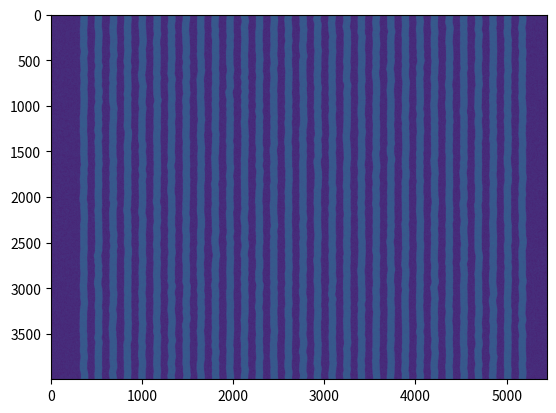

Write Python code to recreate this figure.
import numpy as np
from matplotlib import pyplot as plt


# VISUAL OUTPUT


CD = 16
pitch = 32
number_of_lines = 32
profile_length = 4000
pixel_size = 0.2
image_width = int((number_of_lines+2) * pitch/pixel_size)
x,y = np.meshgrid(np.linspace(-image_width*pixel_size/2,image_width*pixel_size/2,image_width), np.arange(0,profile_length))
image = np.zeros((profile_length,image_width))
print(np.shape(image))
print(np.shape(x))
coherence_length = 20
sigma = 0.6
alpha = 2
uncorrelated_noise_level = 0

profile_position = np.linspace(pixel_size, profile_length*pixel_size, int(profile_length))
Fs = 1/pixel_size
frequency = np.arange(0, Fs, Fs / profile_length)

#PSD palasantzas model
#y0 = (sigma**2 / (1 + (frequency[0:1+int(profile_length/2)] * coherence_length[0]) ** 2) ** (0.5 + alpha)) + np.abs(uncorrelated_noise_level)
#y1 = (sigma**2 / (1 + (frequency[0:1+int(profile_length/2)] * coherence_length[1]) ** 2) ** (0.5 + alpha)) + np.abs(uncorrelated_noise_level)
#y2 = (sigma**2 / (1 + (frequency[0:1+int(profile_length/2)] * coherence_length[2]) ** 2) ** (0.5 + alpha)) + np.abs(uncorrelated_noise_level)
#PSD gaussian model
y0 = sigma ** 2 * np.exp(-((frequency[0:1+int(profile_length/2)] * coherence_length)) ** alpha) + np.abs(uncorrelated_noise_level)

for n in range(0, number_of_lines-1):
    #Create a random profile with a normal distribution (sigma = 1)
    profile0 = np.random.randn(profile_length)
    profile1 = np.random.randn(profile_length)

    #Filter the profile with the chosen PSD
    profile0_fft = np.fft.rfft(profile0)
    profile1_fft = np.fft.rfft(profile1)
    PSD0 = profile0_fft*y0
    PSD1 = profile0_fft * y0
    # Normalization to the integral of the PSD model (Parseval theorem) and rescaling to the desired sigma
    filtered_profile0 = (n+1-(number_of_lines/2))*pitch+sigma*(np.fft.irfft(PSD0)) / (np.sqrt(sum(y0**2)/(0.5*profile_length)))
    filtered_profile1 = (n+1-(number_of_lines/2))*pitch+CD+sigma * (np.fft.irfft(PSD1)) / (np.sqrt(sum(y0 ** 2) / (0.5 * profile_length)))
    for m in range(0, profile_length):
        image[m, np.logical_and(x[m,:]>=filtered_profile0[m], x[m,:]<filtered_profile1[m])] = 1

s = np.shape(image)
image = image+np.abs(np.random.randn(s[0], s[1]))
# fig, axs = plt.subplots(3)
# axs[0].loglog(frequency[0:1+int(profile_length/2)], y0)
# axs[1].plot(profile_position, filtered_profile0)


plt.imshow(image)

plt.show()

